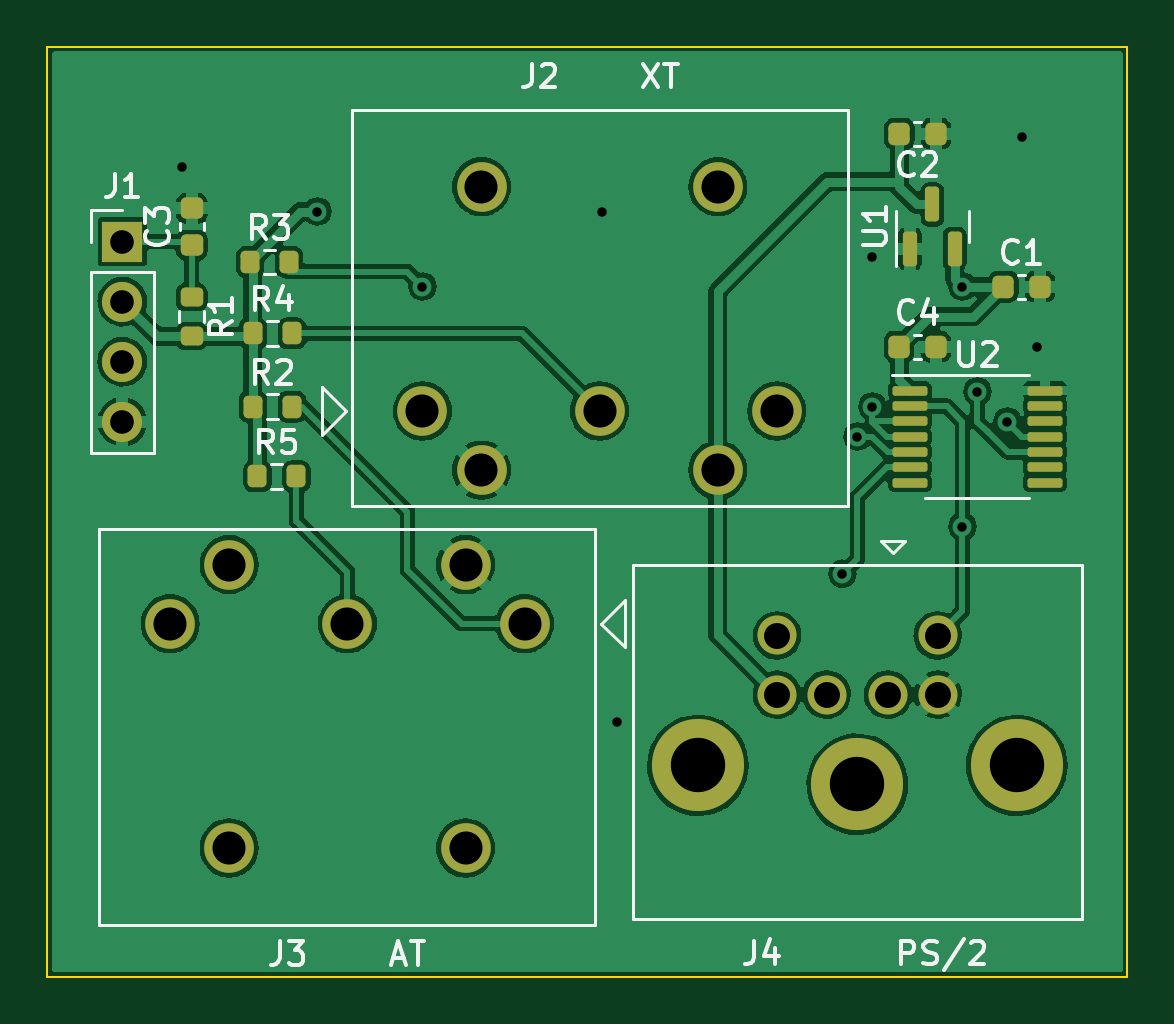
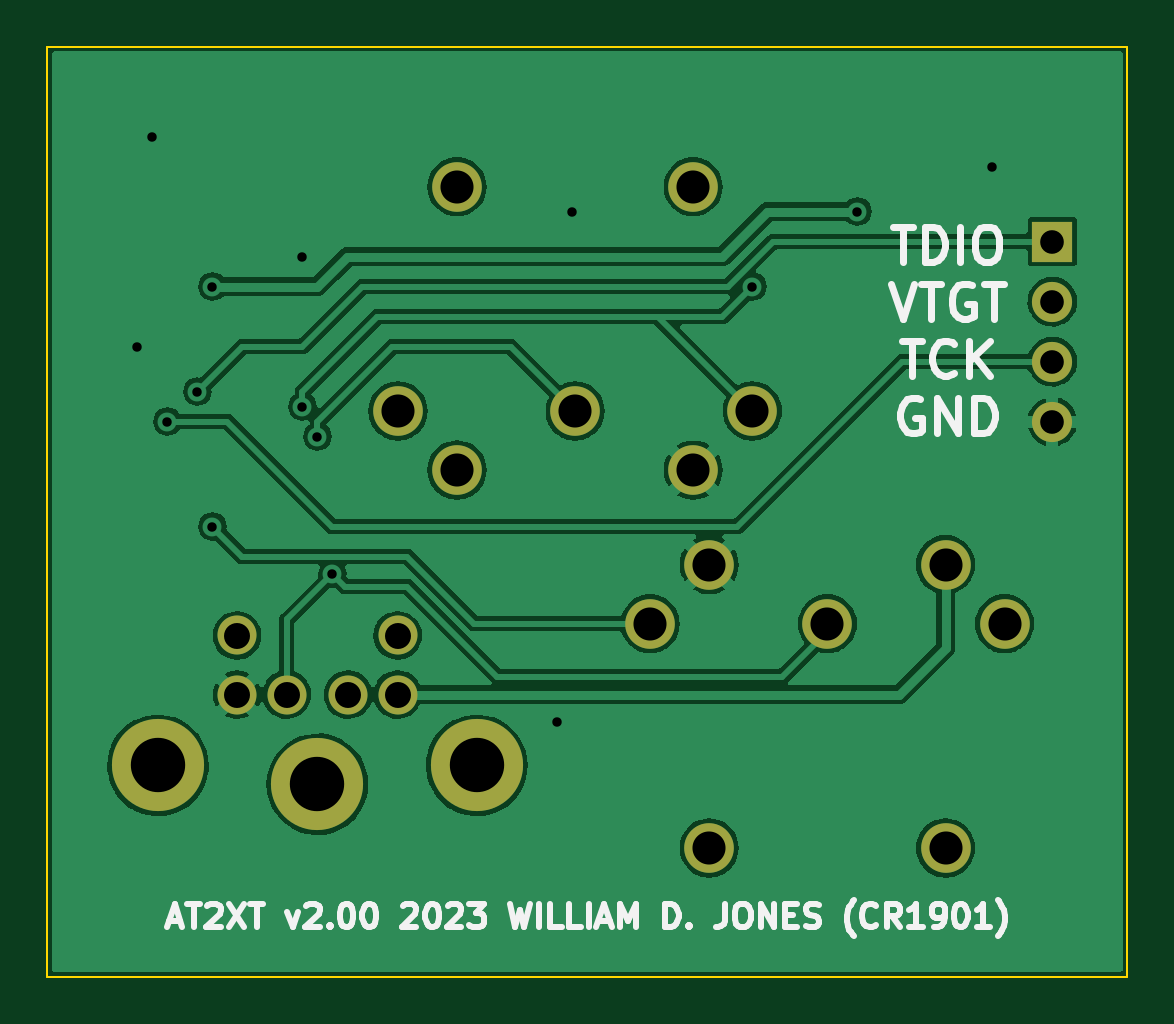
Circuit board: 10 layer files. Board 45.7 x 39.4 mm.
- bottom_copper: at2xt-B_Cu.gbl (80152 bytes)
- bottom_mask: at2xt-B_Mask.gbs (1428 bytes)
- paste: at2xt-B_Paste.gbp (500 bytes)
- bottom_silk: at2xt-B_Silkscreen.gbo (13365 bytes)
- outline: at2xt-Edge_Cuts.gm1 (672 bytes)
- top_copper: at2xt-F_Cu.gtl (122683 bytes)
- top_mask: at2xt-F_Mask.gts (3800 bytes)
- paste: at2xt-F_Paste.gtp (2872 bytes)
- top_silk: at2xt-F_Silkscreen.gto (16315 bytes)
- drill: at2xt.drl (1219 bytes)

=== bottom_copper: at2xt-B_Cu.gbl (80152 bytes, source omitted) ===
=== bottom_mask: at2xt-B_Mask.gbs ===
G04 #@! TF.GenerationSoftware,KiCad,Pcbnew,(6.0.10)*
G04 #@! TF.CreationDate,2023-01-17T19:05:00-05:00*
G04 #@! TF.ProjectId,at2xt,61743278-742e-46b6-9963-61645f706362,rev?*
G04 #@! TF.SameCoordinates,PX9fdfbc0PY31a8670*
G04 #@! TF.FileFunction,Soldermask,Bot*
G04 #@! TF.FilePolarity,Negative*
%FSLAX46Y46*%
G04 Gerber Fmt 4.6, Leading zero omitted, Abs format (unit mm)*
G04 Created by KiCad (PCBNEW (6.0.10)) date 2023-01-17 19:05:00*
%MOMM*%
%LPD*%
G01*
G04 APERTURE LIST*
%ADD10C,2.100000*%
%ADD11C,1.650000*%
%ADD12C,3.900000*%
%ADD13R,1.700000X1.700000*%
%ADD14O,1.700000X1.700000*%
G04 APERTURE END LIST*
D10*
G04 #@! TO.C,J3*
X-25520000Y-24430000D03*
X-33020000Y-24430000D03*
X-40520000Y-24430000D03*
X-28020000Y-21930000D03*
X-38020000Y-21930000D03*
X-28020000Y-33930000D03*
X-38020000Y-33930000D03*
G04 #@! TD*
G04 #@! TO.C,J2*
X-17342500Y-5930000D03*
X-27342500Y-5930000D03*
X-17342500Y-17930000D03*
X-27342500Y-17930000D03*
X-14842500Y-15430000D03*
X-22342500Y-15430000D03*
X-29842500Y-15430000D03*
G04 #@! TD*
D11*
G04 #@! TO.C,J4*
X-10130000Y-27430000D03*
X-12730000Y-27430000D03*
X-8030000Y-27430000D03*
X-14830000Y-27430000D03*
X-8030000Y-24930000D03*
X-14830000Y-24930000D03*
D12*
X-4680000Y-30430000D03*
X-11430000Y-31230000D03*
X-18180000Y-30430000D03*
G04 #@! TD*
D13*
G04 #@! TO.C,J1*
X-42545000Y-8255000D03*
D14*
X-42545000Y-10795000D03*
X-42545000Y-13335000D03*
X-42545000Y-15875000D03*
G04 #@! TD*
M02*

=== paste: at2xt-B_Paste.gbp ===
G04 #@! TF.GenerationSoftware,KiCad,Pcbnew,(6.0.10)*
G04 #@! TF.CreationDate,2023-01-17T19:05:00-05:00*
G04 #@! TF.ProjectId,at2xt,61743278-742e-46b6-9963-61645f706362,rev?*
G04 #@! TF.SameCoordinates,PX9fdfbc0PY31a8670*
G04 #@! TF.FileFunction,Paste,Bot*
G04 #@! TF.FilePolarity,Positive*
%FSLAX46Y46*%
G04 Gerber Fmt 4.6, Leading zero omitted, Abs format (unit mm)*
G04 Created by KiCad (PCBNEW (6.0.10)) date 2023-01-17 19:05:00*
%MOMM*%
%LPD*%
G01*
G04 APERTURE LIST*
G04 APERTURE END LIST*
M02*

=== bottom_silk: at2xt-B_Silkscreen.gbo (13365 bytes, source omitted) ===
=== outline: at2xt-Edge_Cuts.gm1 ===
G04 #@! TF.GenerationSoftware,KiCad,Pcbnew,(6.0.10)*
G04 #@! TF.CreationDate,2023-01-17T19:05:00-05:00*
G04 #@! TF.ProjectId,at2xt,61743278-742e-46b6-9963-61645f706362,rev?*
G04 #@! TF.SameCoordinates,PX9fdfbc0PY31a8670*
G04 #@! TF.FileFunction,Profile,NP*
%FSLAX46Y46*%
G04 Gerber Fmt 4.6, Leading zero omitted, Abs format (unit mm)*
G04 Created by KiCad (PCBNEW (6.0.10)) date 2023-01-17 19:05:00*
%MOMM*%
%LPD*%
G01*
G04 APERTURE LIST*
G04 #@! TA.AperFunction,Profile*
%ADD10C,0.100000*%
G04 #@! TD*
G04 APERTURE END LIST*
D10*
X0Y0D02*
X-45720000Y0D01*
X0Y-39370000D02*
X0Y0D01*
X-45720000Y-39370000D02*
X0Y-39370000D01*
X-45720000Y0D02*
X-45720000Y-39370000D01*
M02*

=== top_copper: at2xt-F_Cu.gtl (122683 bytes, source omitted) ===
=== top_mask: at2xt-F_Mask.gts (3800 bytes, source withheld) ===
=== paste: at2xt-F_Paste.gtp (2872 bytes, source withheld) ===
=== top_silk: at2xt-F_Silkscreen.gto (16315 bytes, source omitted) ===
=== drill: at2xt.drl ===
M48
; DRILL file {KiCad (6.0.10)} date Tue Jan 17 19:05:06 2023
; FORMAT={-:-/ absolute / inch / decimal}
; #@! TF.CreationDate,2023-01-17T19:05:06-05:00
; #@! TF.GenerationSoftware,Kicad,Pcbnew,(6.0.10)
; #@! TF.FileFunction,MixedPlating,1,2
FMAT,2
INCH
; #@! TA.AperFunction,Plated,PTH,ViaDrill
T1C0.0157
; #@! TA.AperFunction,Plated,PTH,ComponentDrill
T2C0.0394
; #@! TA.AperFunction,Plated,PTH,ComponentDrill
T3C0.0433
; #@! TA.AperFunction,Plated,PTH,ComponentDrill
T4C0.0551
; #@! TA.AperFunction,Plated,PTH,ComponentDrill
T5C0.0906
%
G90
G05
T1
X-1.575Y-0.2
X-1.35Y-0.275
X-1.175Y-0.4
X-0.875Y-0.275
X-0.85Y-1.125
X-0.475Y-0.8785
X-0.45Y-0.65
X-0.425Y-0.35
X-0.425Y-0.6
X-0.275Y-0.4
X-0.275Y-0.8
X-0.25Y-0.575
X-0.2Y-0.625
X-0.175Y-0.15
X-0.15Y-0.5
T2
X-1.675Y-0.325
X-1.675Y-0.425
X-1.675Y-0.525
X-1.675Y-0.625
T3
X-0.5839Y-0.9815
X-0.5839Y-1.0799
X-0.5012Y-1.0799
X-0.3988Y-1.0799
X-0.3161Y-0.9815
X-0.3161Y-1.0799
T4
X-1.5953Y-0.9618
X-1.4969Y-0.8634
X-1.4969Y-1.3358
X-1.3Y-0.9618
X-1.1749Y-0.6075
X-1.1031Y-0.8634
X-1.1031Y-1.3358
X-1.0765Y-0.2335
X-1.0765Y-0.7059
X-1.0047Y-0.9618
X-0.8796Y-0.6075
X-0.6828Y-0.2335
X-0.6828Y-0.7059
X-0.5844Y-0.6075
T5
X-0.7157Y-1.198
X-0.45Y-1.2295
X-0.1843Y-1.198
T0
M30
